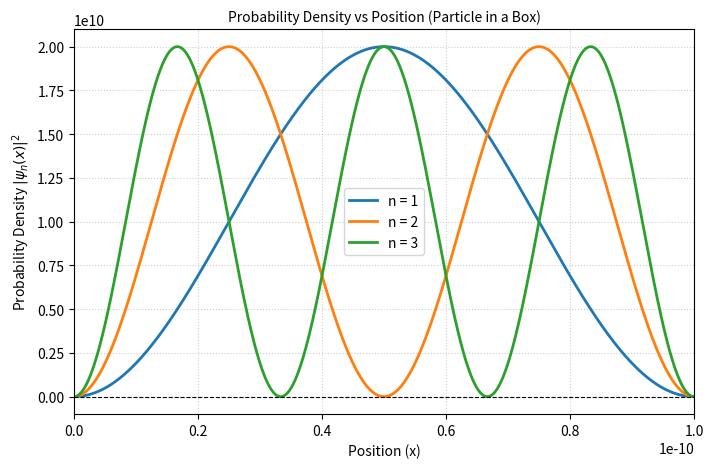

The script that saved this image:
import matplotlib.pyplot as plt
import numpy as np
import scipy.constants
import math

e = math.e
hbar = scipy.constants.hbar
pi = scipy.constants.pi
m = scipy.constants.m_e
L = 1e-10
x = np.linspace(0, L, 1000)
quantum_numbers = np.array([1,2,3])

plt.figure(figsize=(8, 5))

for n in quantum_numbers:
  prob_density = (2 / L) * (np.sin(n * pi * x / L)) ** 2
  plt.plot(x, prob_density, label=f'n = {n}', linewidth=2)
plt.title('Probability Density vs Position (Particle in a Box)', fontsize=10)
plt.xlabel('Position (x)', fontsize=10)
plt.ylabel('Probability Density $|\psi_n(x)|^2$', fontsize=10)
plt.xlim(0, L)
plt.axhline(0, color='black', linewidth=0.8, linestyle='--')
plt.grid(True, linestyle=':', alpha=0.6)
plt.legend()

plt.show()
